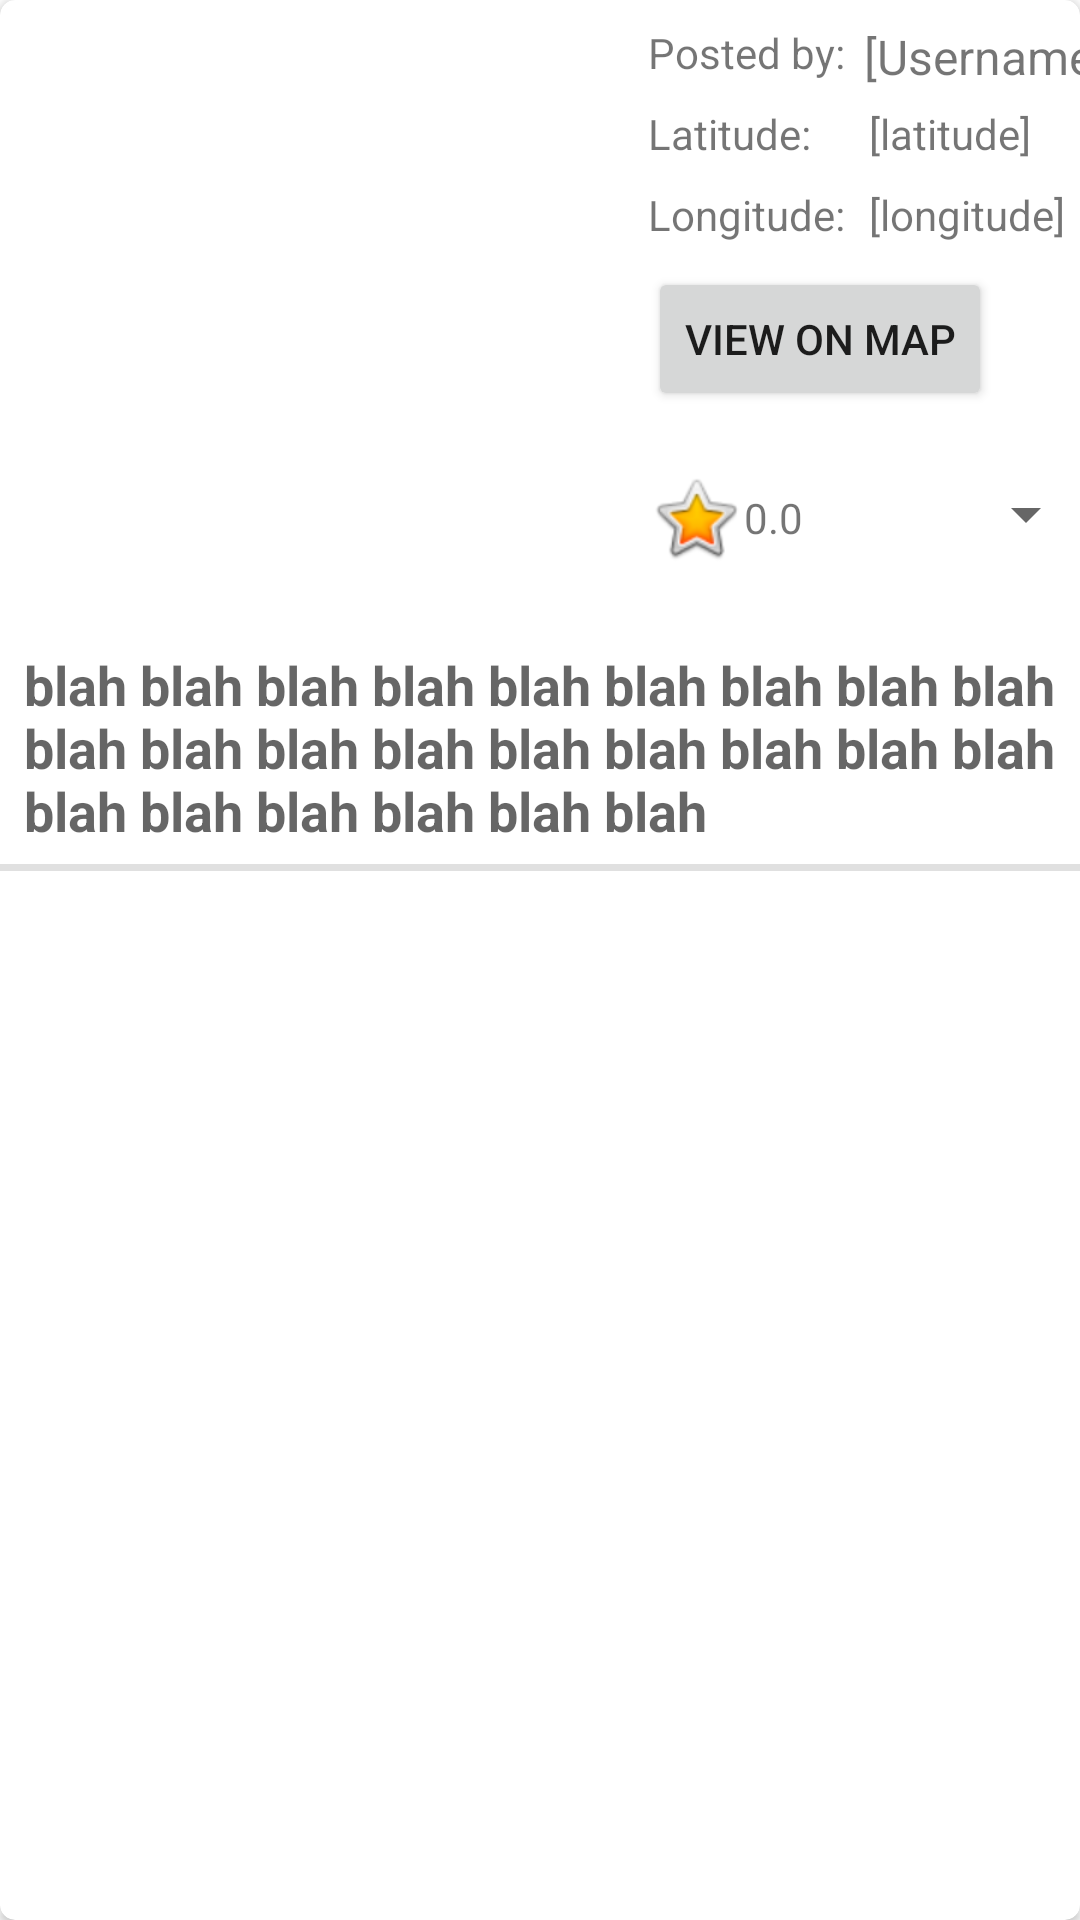

Android layout source for this screen:
<!-- AndroidManifest.xml: application theme Theme.PerfectShot -->
<!-- res/layout/post_card.xml -->
<?xml version="1.0" encoding="utf-8"?>
<androidx.cardview.widget.CardView xmlns:android="http://schemas.android.com/apk/res/android"
    xmlns:app="http://schemas.android.com/apk/res-auto"
    xmlns:tools="http://schemas.android.com/tools"
    android:layout_width="match_parent"
    android:layout_height="wrap_content"
    app:cardCornerRadius="5dp">

    <androidx.constraintlayout.widget.ConstraintLayout
        android:layout_width="match_parent"
        android:layout_height="wrap_content">

        <ImageView
            android:id="@+id/post_img"
            android:layout_width="200dp"
            android:layout_height="200dp"
            android:layout_marginStart="8dp"
            android:layout_marginTop="8dp"
            android:scaleType="fitCenter"
            app:layout_constraintStart_toStartOf="parent"
            app:layout_constraintTop_toTopOf="parent"
            tools:srcCompat="@tools:sample/avatars" />

        <TextView
            android:id="@+id/textView3"
            android:layout_width="wrap_content"
            android:layout_height="wrap_content"
            android:layout_marginStart="8dp"
            android:text="Posted by:"
            app:layout_constraintStart_toEndOf="@+id/post_img"
            app:layout_constraintTop_toTopOf="@+id/post_img" />

        <TextView
            android:id="@+id/txtRatingValue"
            android:layout_width="wrap_content"
            android:layout_height="wrap_content"
            android:layout_marginTop="8dp"
            android:text="Latitude:"
            app:layout_constraintStart_toStartOf="@+id/textView3"
            app:layout_constraintTop_toBottomOf="@+id/textView3" />

        <TextView
            android:id="@+id/post_author"
            android:layout_width="120dp"
            android:layout_height="24dp"
            android:layout_marginStart="72dp"
            android:text="[Username]"
            android:textSize="16sp"
            app:layout_constraintStart_toStartOf="@+id/textView3"
            app:layout_constraintTop_toTopOf="@+id/textView3" />

        <TextView
            android:id="@+id/post_lat"
            android:layout_width="wrap_content"
            android:layout_height="wrap_content"
            android:text="[latitude]"
            app:layout_constraintBaseline_toBaselineOf="@+id/txtRatingValue"
            app:layout_constraintStart_toStartOf="@+id/post_long" />

        <TextView
            android:id="@+id/textView8"
            android:layout_width="wrap_content"
            android:layout_height="wrap_content"
            android:layout_marginTop="8dp"
            android:text="Longitude:"
            app:layout_constraintStart_toStartOf="@+id/txtRatingValue"
            app:layout_constraintTop_toBottomOf="@+id/txtRatingValue" />

        <TextView
            android:id="@+id/post_long"
            android:layout_width="wrap_content"
            android:layout_height="wrap_content"
            android:layout_marginStart="8dp"
            android:text="[longitude]"
            app:layout_constraintBaseline_toBaselineOf="@+id/textView8"
            app:layout_constraintStart_toEndOf="@+id/textView8" />

        <Button
            android:id="@+id/post_mapBtn"
            android:layout_width="wrap_content"
            android:layout_height="wrap_content"
            android:layout_marginTop="8dp"
            android:text="View on Map"
            app:layout_constraintStart_toStartOf="@+id/textView8"
            app:layout_constraintTop_toBottomOf="@+id/textView8" />

        <TextView
            android:id="@+id/post_descript"
            android:layout_width="0dp"
            android:layout_height="wrap_content"
            android:layout_marginStart="8dp"
            android:layout_marginTop="8dp"
            android:layout_marginEnd="8dp"
            android:paddingBottom="8dp"
            android:text="blah blah blah blah blah blah blah blah blah blah blah blah blah blah blah blah blah blah blah blah blah blah blah blah"
            android:textAppearance="@style/TextAppearance.AppCompat.Medium"
            android:textStyle="bold"
            app:layout_constraintEnd_toEndOf="parent"
            app:layout_constraintStart_toStartOf="parent"
            app:layout_constraintTop_toBottomOf="@+id/post_img" />

        <TextView
            android:id="@+id/post_rateScore"
            android:layout_width="wrap_content"
            android:layout_height="wrap_content"
            android:drawableLeft="@android:drawable/btn_star_big_on"
            android:gravity="center"
            android:text="0.0"
            app:layout_constraintBottom_toBottomOf="@+id/post_img"
            app:layout_constraintStart_toStartOf="@+id/post_mapBtn"
            app:layout_constraintTop_toBottomOf="@+id/post_mapBtn" />

        <Spinner
            android:id="@+id/spinner"
            android:layout_width="112dp"
            android:layout_height="53dp"
            android:layout_marginTop="8dp"
            android:layout_marginEnd="8dp"
            app:layout_constraintEnd_toEndOf="parent"
            app:layout_constraintStart_toEndOf="@+id/post_rateScore"
            app:layout_constraintTop_toBottomOf="@+id/post_mapBtn" />

        <View
            android:id="@+id/divider"
            android:layout_width="match_parent"
            android:layout_height="5dp"
            android:background="?android:attr/listDivider"
            app:layout_constraintBottom_toBottomOf="parent"
            app:layout_constraintTop_toBottomOf="parent" />

    </androidx.constraintlayout.widget.ConstraintLayout>
</androidx.cardview.widget.CardView>
<!-- resources referenced by this layout -->
<resources>
  <style name="Theme.PerfectShot" parent="Theme.MaterialComponents.DayNight.DarkActionBar">
          
          <item name="colorPrimary">@color/purple_500</item>
          <item name="colorPrimaryVariant">@color/purple_700</item>
          <item name="colorOnPrimary">@color/white</item>
          
          <item name="colorSecondary">@color/teal_200</item>
          <item name="colorSecondaryVariant">@color/teal_700</item>
          <item name="colorOnSecondary">@color/black</item>
          
          <item name="android:statusBarColor" tools:targetApi="l">?attr/colorPrimaryVariant</item>
          
      </style>
  <!-- not gathered from this repository: default colours our renderer supplied (Android Studio template values) -->
  <color name="purple_500">#FF6200EE</color>
  <color name="purple_700">#FF3700B3</color>
  <color name="teal_200">#FF03DAC5</color>
  <color name="teal_700">#FF018786</color>
  <color name="black">#FF000000</color>
  <color name="white">#FFFFFFFF</color>
</resources>
